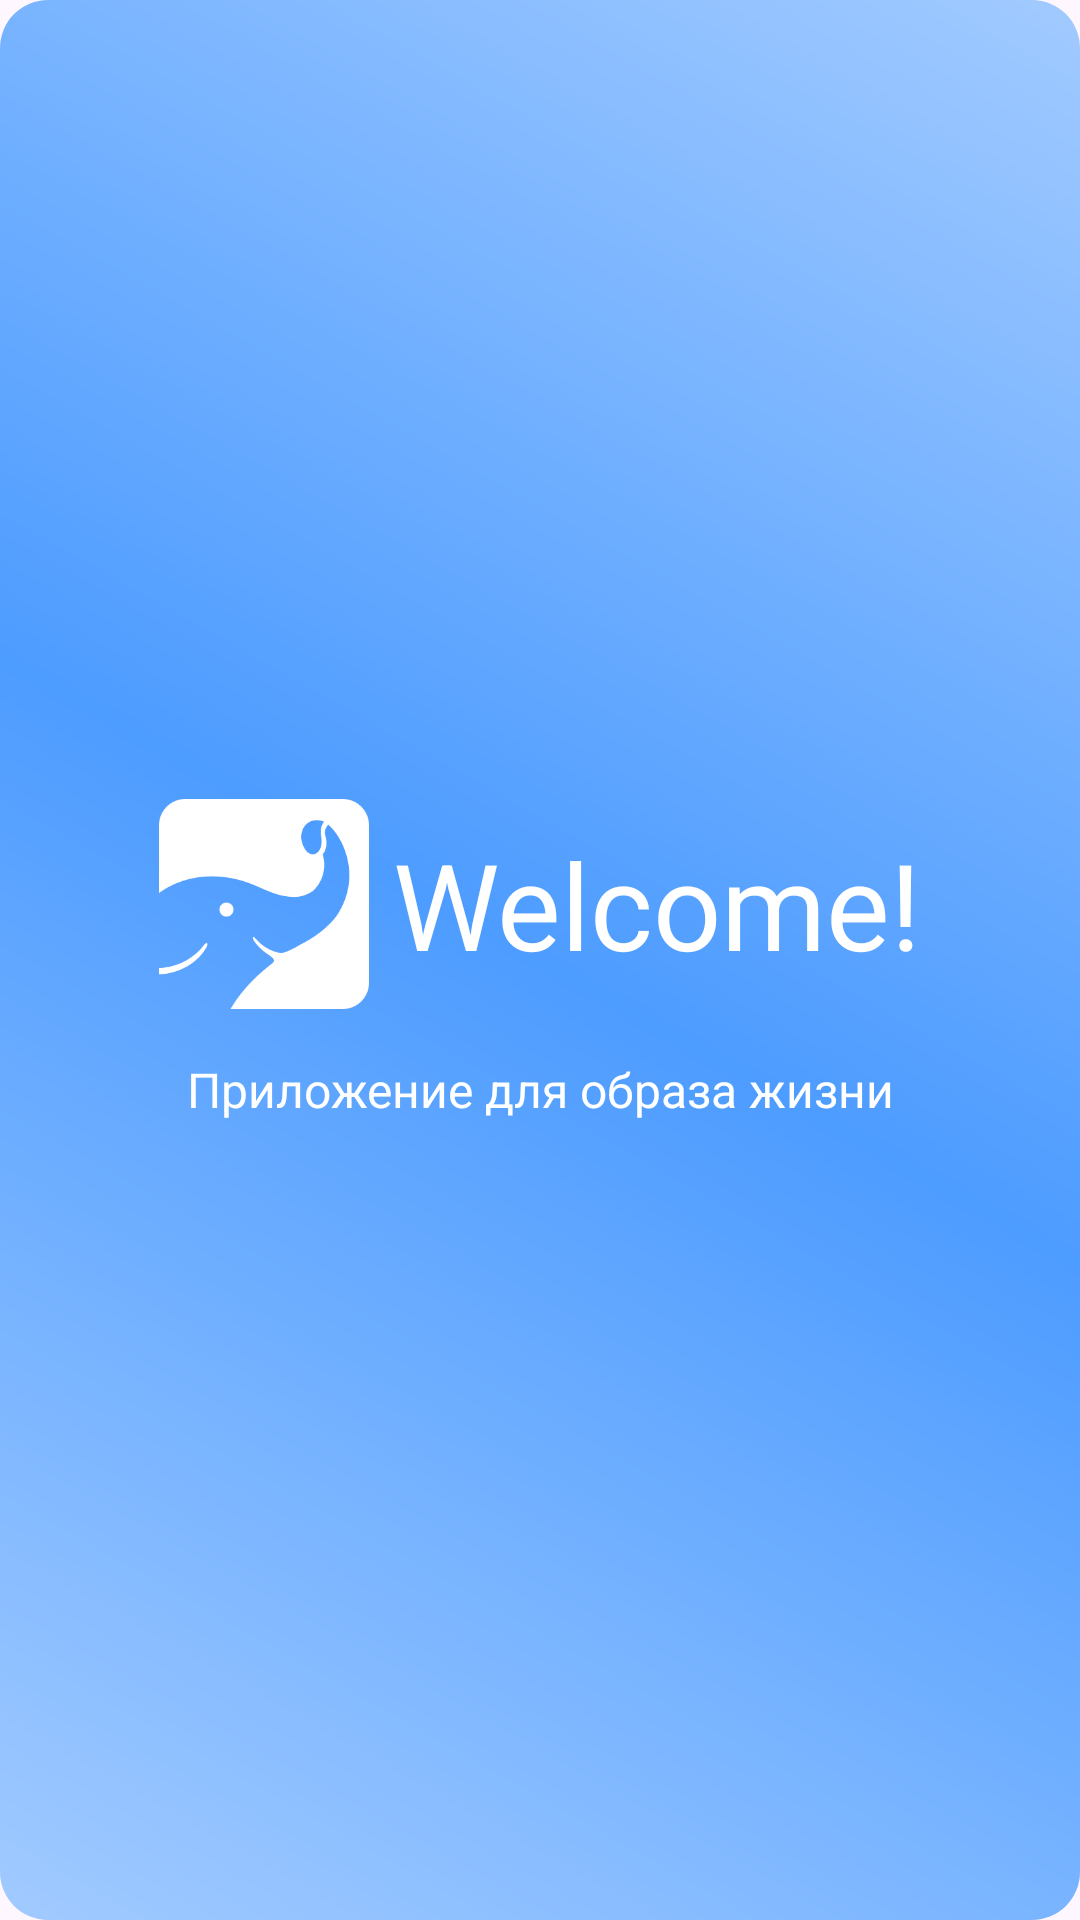

The Android layout XML behind this screen, and the referenced resources:
<!-- AndroidManifest.xml: application theme Theme.Malute -->
<!-- res/layout/loading_screen.xml -->
<androidx.constraintlayout.widget.ConstraintLayout
    xmlns:android="http://schemas.android.com/apk/res/android"
    xmlns:app="http://schemas.android.com/apk/res-auto"
    xmlns:tools="http://schemas.android.com/tools"
    android:background="@drawable/back_loading"
    android:id="@+id/main"
    android:layout_width="match_parent"
    android:layout_height="match_parent"
    tools:context=".MainActivity">

    <LinearLayout
        android:id="@+id/topLayout"
        android:layout_width="wrap_content"
        android:layout_height="wrap_content"
        android:orientation="horizontal"
        android:gravity="center_vertical"
        app:layout_constraintBottom_toTopOf="@+id/bottomText"
        app:layout_constraintEnd_toEndOf="parent"
        app:layout_constraintStart_toStartOf="parent"
        app:layout_constraintTop_toTopOf="parent"
        app:layout_constraintVertical_chainStyle="packed">

        <ImageView
            android:layout_width="70dp"
            android:layout_height="70dp"
            android:src="@drawable/logo_malute"
            android:scaleType="centerCrop" />

        <TextView
            android:layout_width="wrap_content"
            android:layout_height="wrap_content"
            android:text="Welcome!"
            android:textColor="#ffff"
            android:textSize="40sp"
            android:layout_marginStart="8dp" />

    </LinearLayout>

    <TextView
        android:id="@+id/bottomText"
        android:layout_width="wrap_content"
        android:layout_height="wrap_content"
        android:text="Приложение для образа жизни"
        android:textColor="#ffff"
        android:textSize="16sp"
        android:layout_marginTop="16dp"
        app:layout_constraintTop_toBottomOf="@+id/topLayout"
        app:layout_constraintEnd_toEndOf="parent"
        app:layout_constraintStart_toStartOf="parent"
        app:layout_constraintBottom_toBottomOf="parent" />

</androidx.constraintlayout.widget.ConstraintLayout>
<!-- resources referenced by this layout -->
<resources>
  <!-- drawable back_loading (drawable) -->
  <?xml version="1.0" encoding="utf-8"?>
  <shape xmlns:android="http://schemas.android.com/apk/res/android">
      <gradient
          android:startColor="#A1CAFF"
          android:centerColor="#4D9CFF"
          android:endColor="#A1CAFF"
          android:angle="45" />
      <corners android:radius="16dp" />
  </shape>
  <!-- drawable logo_malute: png bitmap (drawable, 5447 bytes) -->
  <style name="Theme.Malute" parent="Base.Theme.Malute" />
  <style name="Base.Theme.Malute" parent="Theme.Material3.DayNight.NoActionBar">
          
          
      </style>
</resources>
